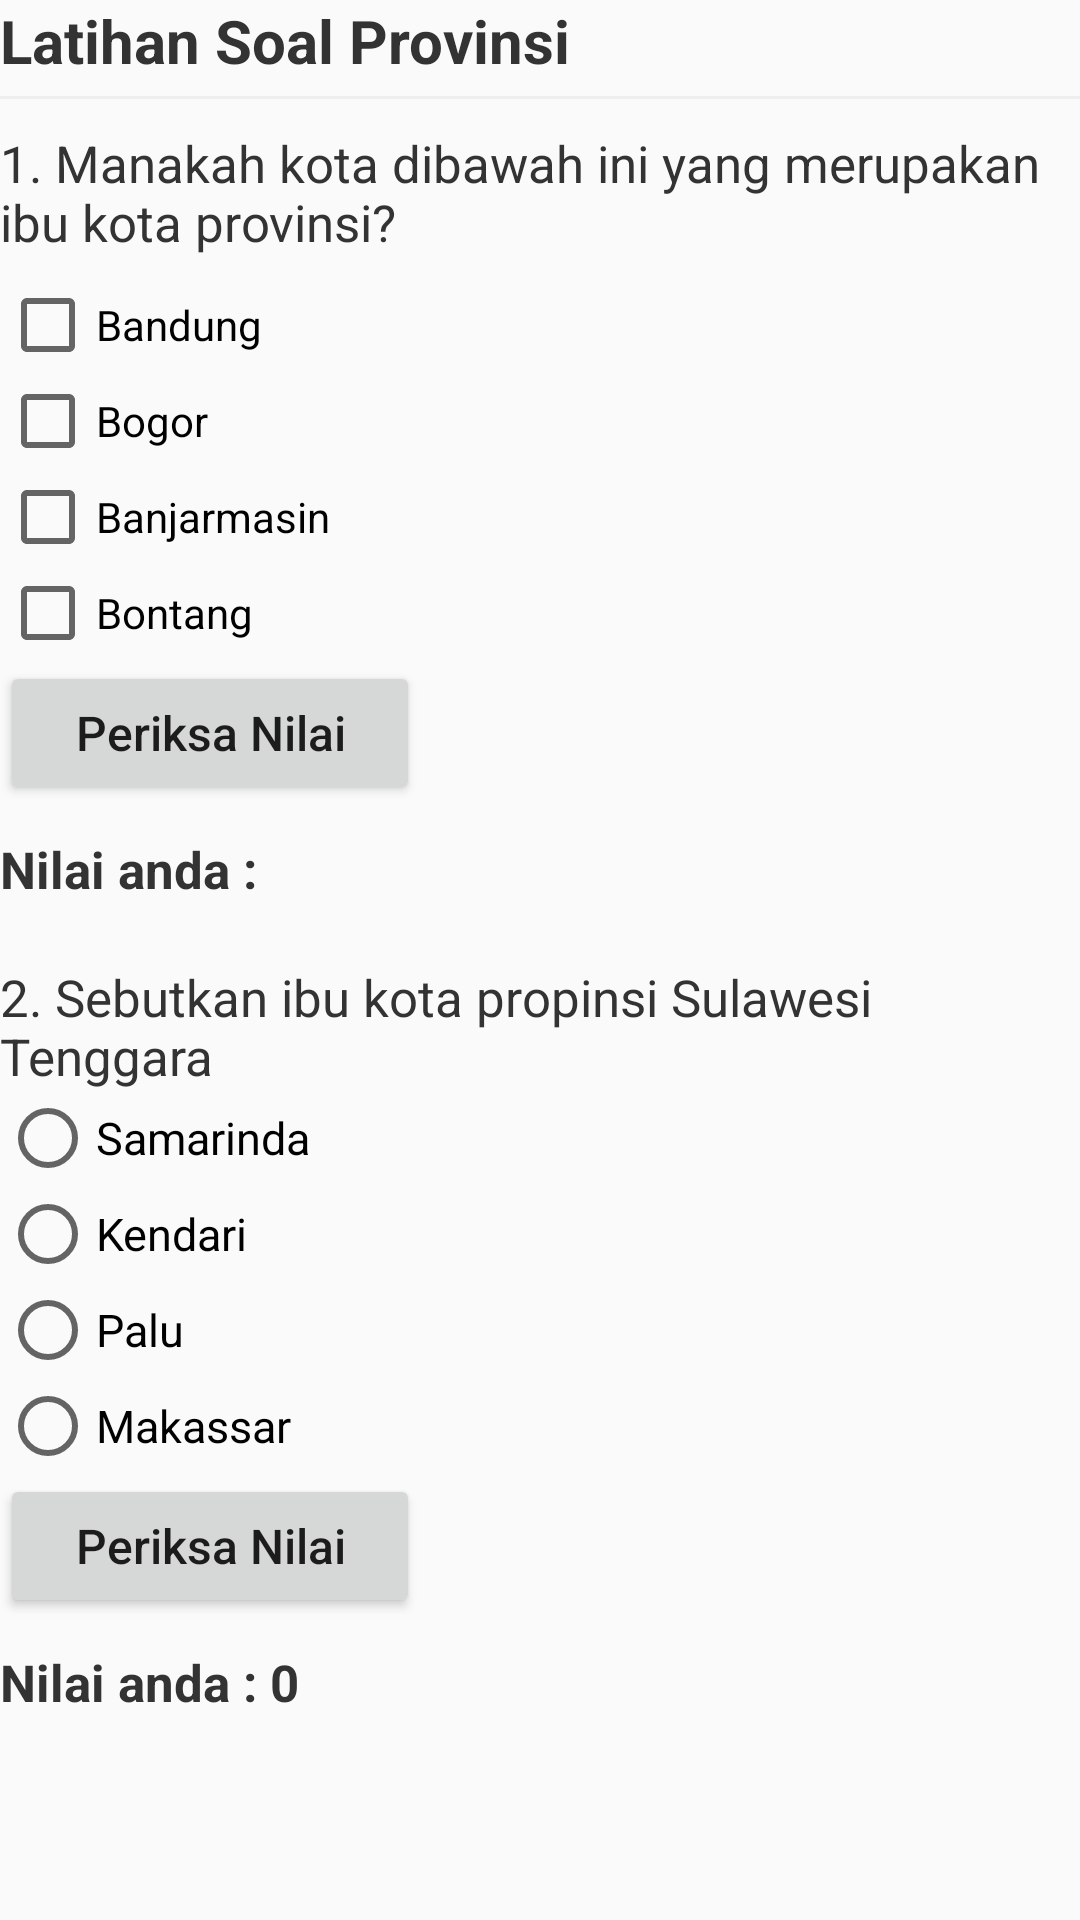

The Android layout XML behind this screen, and the referenced resources:
<!-- AndroidManifest.xml: application theme Theme.DemoApp -->
<!-- res/layout/activity_widget.xml -->
<?xml version="1.0" encoding="utf-8"?>
<androidx.constraintlayout.widget.ConstraintLayout xmlns:android="http://schemas.android.com/apk/res/android"
    xmlns:app="http://schemas.android.com/apk/res-auto"
    xmlns:tools="http://schemas.android.com/tools"
    android:layout_width="match_parent"
    android:layout_height="match_parent"
    tools:context=".WidgetActivity"
    android:layout_margin="16dp">

    <TextView
        android:id="@+id/tvTitle"
        app:layout_constraintTop_toTopOf="parent"
        app:layout_constraintStart_toStartOf="parent"
        android:layout_width="wrap_content"
        android:layout_height="wrap_content"
        android:textSize="20sp"
        android:textStyle="bold"
        android:textColor="@color/color_black_text"
        android:text="@string/str_latihan_soal_provinsi"/>

    <View
        android:id="@+id/view"
        app:layout_constraintTop_toBottomOf="@id/tvTitle"
        android:layout_width="match_parent"
        android:layout_height="1dp"
        android:layout_marginTop="5dp"
        android:background="#eee" />

    <TextView
        android:layout_marginTop="16dp"
        android:id="@+id/tvQuestions1"
        app:layout_constraintTop_toBottomOf="@id/tvTitle"
        app:layout_constraintStart_toStartOf="parent"
        android:layout_width="wrap_content"
        android:layout_height="wrap_content"
        android:textSize="17sp"
        android:textColor="@color/color_black_text"
        android:text="@string/str_questions_1"/>

    <LinearLayout
        android:id="@+id/linear1"
        android:layout_marginTop="7dp"
        app:layout_constraintTop_toBottomOf="@id/tvQuestions1"
        android:layout_width="match_parent"
        android:layout_height="wrap_content"
        android:orientation="vertical">

        <CheckBox
            android:id="@+id/cbBandung"
            android:layout_width="wrap_content"
            android:layout_height="wrap_content"
            android:text="@string/str_bandung"/>

        <CheckBox
            android:id="@+id/cbBogor"
            android:layout_width="wrap_content"
            android:layout_height="wrap_content"
            android:text="@string/str_bogor"/>

        <CheckBox
            android:id="@+id/cbBanjarmmasin"
            android:layout_width="wrap_content"
            android:layout_height="wrap_content"
            android:text="@string/str_banjarmasin"/>

        <CheckBox
            android:id="@+id/cbBontang"
            android:layout_width="wrap_content"
            android:layout_height="wrap_content"
            android:text="@string/str_bontang"/>

        <Button
            android:id="@+id/btnQuestion1"
            android:layout_width="140dp"
            android:layout_height="wrap_content"
            android:text="@string/str_periksa_nilai"
            android:textSize="16sp"
            android:textAllCaps="false"/>

        <TextView
            android:layout_marginTop="10dp"
            android:id="@+id/tvValueQ1"
            app:layout_constraintTop_toBottomOf="@id/tvTitle"
            app:layout_constraintStart_toStartOf="parent"
            android:layout_width="wrap_content"
            android:layout_height="wrap_content"
            android:textSize="17sp"
            android:textStyle="bold"
            android:textColor="@color/color_black_text"
            android:text="@string/str_nilai_anda_0"/>

    </LinearLayout>

    <TextView
        android:layout_marginTop="20dp"
        android:id="@+id/tvQuestions2"
        app:layout_constraintTop_toBottomOf="@id/linear1"
        app:layout_constraintStart_toStartOf="parent"
        android:layout_width="wrap_content"
        android:layout_height="wrap_content"
        android:textSize="17sp"
        android:textColor="@color/color_black_text"
        android:text="@string/str_question_2"/>

    <RadioGroup
        app:layout_constraintTop_toBottomOf="@id/tvQuestions2"
        android:id="@+id/rgQuestion2"
        app:layout_constraintStart_toStartOf="parent"
        android:layout_width="wrap_content"
        android:layout_height="wrap_content">

        <RadioButton
            android:id="@+id/rbSamarinda"
            android:layout_width="wrap_content"
            android:layout_height="wrap_content"
            android:text="@string/str_samarinda"
            android:textSize="15sp"/>

        <RadioButton
            android:id="@+id/rbKendari"
            android:layout_width="wrap_content"
            android:layout_height="wrap_content"
            android:text="@string/str_kendari"
            android:textSize="15sp"/>

        <RadioButton
            android:id="@+id/rbPalu"
            android:layout_width="wrap_content"
            android:layout_height="wrap_content"
            android:text="@string/str_palu"
            android:textSize="15sp"/>

        <RadioButton
            android:id="@+id/rbMakasar"
            android:layout_width="wrap_content"
            android:layout_height="wrap_content"
            android:text="@string/str_makasar"
            android:textSize="15sp"/>

    </RadioGroup>

    <Button
        app:layout_constraintTop_toBottomOf="@id/rgQuestion2"
        app:layout_constraintStart_toStartOf="parent"
        android:id="@+id/btnQuestion2"
        android:layout_width="140dp"
        android:layout_height="wrap_content"
        android:text="@string/str_periksa_nilai"
        android:textSize="16sp"
        android:textAllCaps="false"/>

    <TextView
        android:layout_marginTop="10dp"
        android:id="@+id/tvValueQ2"
        app:layout_constraintTop_toBottomOf="@id/btnQuestion2"
        app:layout_constraintStart_toStartOf="parent"
        android:layout_width="wrap_content"
        android:layout_height="wrap_content"
        android:textSize="17sp"
        android:textStyle="bold"
        android:textColor="@color/color_black_text"
        android:text="@string/str_nilai_anda_0_1"/>

</androidx.constraintlayout.widget.ConstraintLayout>
<!-- resources referenced by this layout -->
<resources>
  <color name="color_black_text">#333333</color>
  <string name="str_bandung">Bandung</string>
  <string name="str_banjarmasin">Banjarmasin</string>
  <string name="str_bogor">Bogor</string>
  <string name="str_bontang">Bontang</string>
  <string name="str_kendari">Kendari</string>
  <string name="str_latihan_soal_provinsi">Latihan Soal Provinsi</string>
  <string name="str_makasar">Makassar</string>
  <string name="str_nilai_anda_0">Nilai anda : </string>
  <string name="str_nilai_anda_0_1">Nilai anda : 0 </string>
  <string name="str_palu">Palu</string>
  <string name="str_periksa_nilai">Periksa Nilai</string>
  <string name="str_question_2">2. Sebutkan ibu kota propinsi Sulawesi Tenggara</string>
  <string name="str_questions_1">1. Manakah kota dibawah ini yang merupakan ibu kota provinsi?</string>
  <string name="str_samarinda">Samarinda</string>
  <style name="Theme.DemoApp" parent="Theme.AppCompat.Light.DarkActionBar">
          
          <item name="colorPrimary">@color/purple_500</item>
          <item name="colorPrimaryDark">@color/purple_700</item>
          <item name="colorAccent">@color/teal_200</item>
          <item name="windowNoTitle">true</item>
          
      </style>
  <color name="purple_500">#3EC97C</color>
  <color name="purple_700">#6FC502</color>
  <color name="teal_200">#FF03DAC5</color>
</resources>
